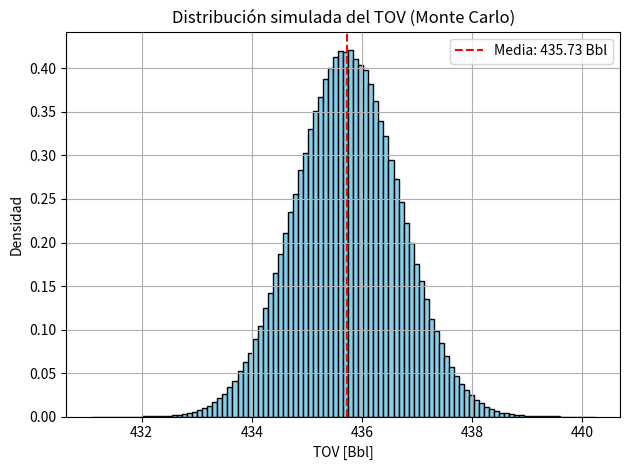

The script that saved this image:
import numpy as np
import matplotlib.pyplot as plt

def simulacion_tov(n_sim=1000000):
    # Valor nominal del TOV y nivel del líquido
    TOV_nominal = 435.73  # Bbl
    nivel_liquido_mm = 2383  # mm

    # ----------------------------- #
    # 1. Calibración del equipo (NORMAL)
    uc1 = 0.33 / 2.01  # = 0.1642 mm
    error1 = np.random.normal(0, uc1, n_sim)

    # 2. Resolución del equipo (RECTANGULAR)
    uc2 = 1   # = 0.5774 mm
    error2 = np.random.uniform(-uc2, uc2, n_sim)

    # 3. Lectura del observador (RECTANGULAR)
    uc3 = 1   # = 0.5774 mm
    error3 = np.random.uniform(-uc3, uc3, n_sim)

    # 4. Repetibilidad (NORMAL)
    uc4 = 3.3333  # mm
    error4 = np.random.normal(0, uc4, n_sim)

    # 5. Efecto temperatura (RECTANGULAR)
    alfa = 0.0000062  # 1/°F
    deltaT = 91.4 - 68.99  # °F
    uc5 = (alfa * deltaT * nivel_liquido_mm * 10)  # ≈ 1.9116 mm
    error5 = np.random.uniform(-uc5, uc5, n_sim)
    print(uc5)
    # 6. Movimiento del plato (RECTANGULAR)
    uc6 = 0 / np.sqrt(3)  # = 0
    error6 = np.random.uniform(-uc6, uc6, n_sim)

    # 7. Calibración tabla de aforo (NORMAL)
    uc7 = 1.22 / 2  # = 0.6100 Bbl
    error7 = np.random.normal(0, uc7, n_sim)

    # 8. Resolución tabla de aforo (RECTANGULAR)
    uc8 = (TOV_nominal / nivel_liquido_mm) * 1  # Bbl/mm * mm = Bbl
    uc8 /= np.sqrt(3)
    error8 = np.random.uniform(-uc8, uc8, n_sim)

    # ----------------------------- #
    # Errores que afectan el nivel (en mm)
    error_total_nivel_mm = error1 + error2 + error3 + error4 + error5 + error6

    # Convertir a volumen (Bbl) usando coeficiente de sensibilidad
    coef_sens_mm = TOV_nominal / nivel_liquido_mm  # Bbl/mm
    error_vol_mm = error_total_nivel_mm * coef_sens_mm

    # Errores que afectan directamente el volumen (Bbl)
    error_vol_bbl = error7 + error8

    # Sumar todos los errores en volumen
    error_total_vol = error_vol_mm + error_vol_bbl

    # Simulación del TOV
    tov_simulado = TOV_nominal + error_total_vol

    # --- Análisis de Monte Carlo puro --- #
    media_tov = np.mean(tov_simulado)
    uc = np.std(tov_simulado, ddof=1)

    # Percentiles para el intervalo del 95%
    li = np.percentile(tov_simulado, 2.5)
    ls = np.percentile(tov_simulado, 97.5)
    intervalo_95 = ls - li

    # Factor de cobertura estimado por Monte Carlo
    k_mc = (intervalo_95 / 2) / uc
    u_exp_mc = uc * k_mc

    # Mostrar resultados
    print("🔷 Simulación Monte Carlo para TOV")
    print(f"🔹 Incertidumbre típica combinada (uc): {uc:.4f} Bbl")
    print(f"🔹 Incertidumbre expandida (U = uc · k): {intervalo_95/2:.4f} Bbl\n")
    print(f"🔹 Factor de cobertura: {k_mc:.4f}")

    return tov_simulado, u_exp_mc, k_mc

def graficar_histograma(tov_simulado):
    plt.hist(tov_simulado, bins=100, density=True, color="skyblue", edgecolor="black")
    plt.title("Distribución simulada del TOV (Monte Carlo)")
    plt.xlabel("TOV [Bbl]")
    plt.ylabel("Densidad")
    plt.grid(True)
    plt.axvline(np.mean(tov_simulado), color="red", linestyle="--", label=f"Media: {np.mean(tov_simulado):.2f} Bbl")
    plt.legend()
    plt.tight_layout()
    plt.show()

if __name__ == "__main__":
    tov_simulado, u_exp_mc, k_mc = simulacion_tov()
    graficar_histograma(tov_simulado)
